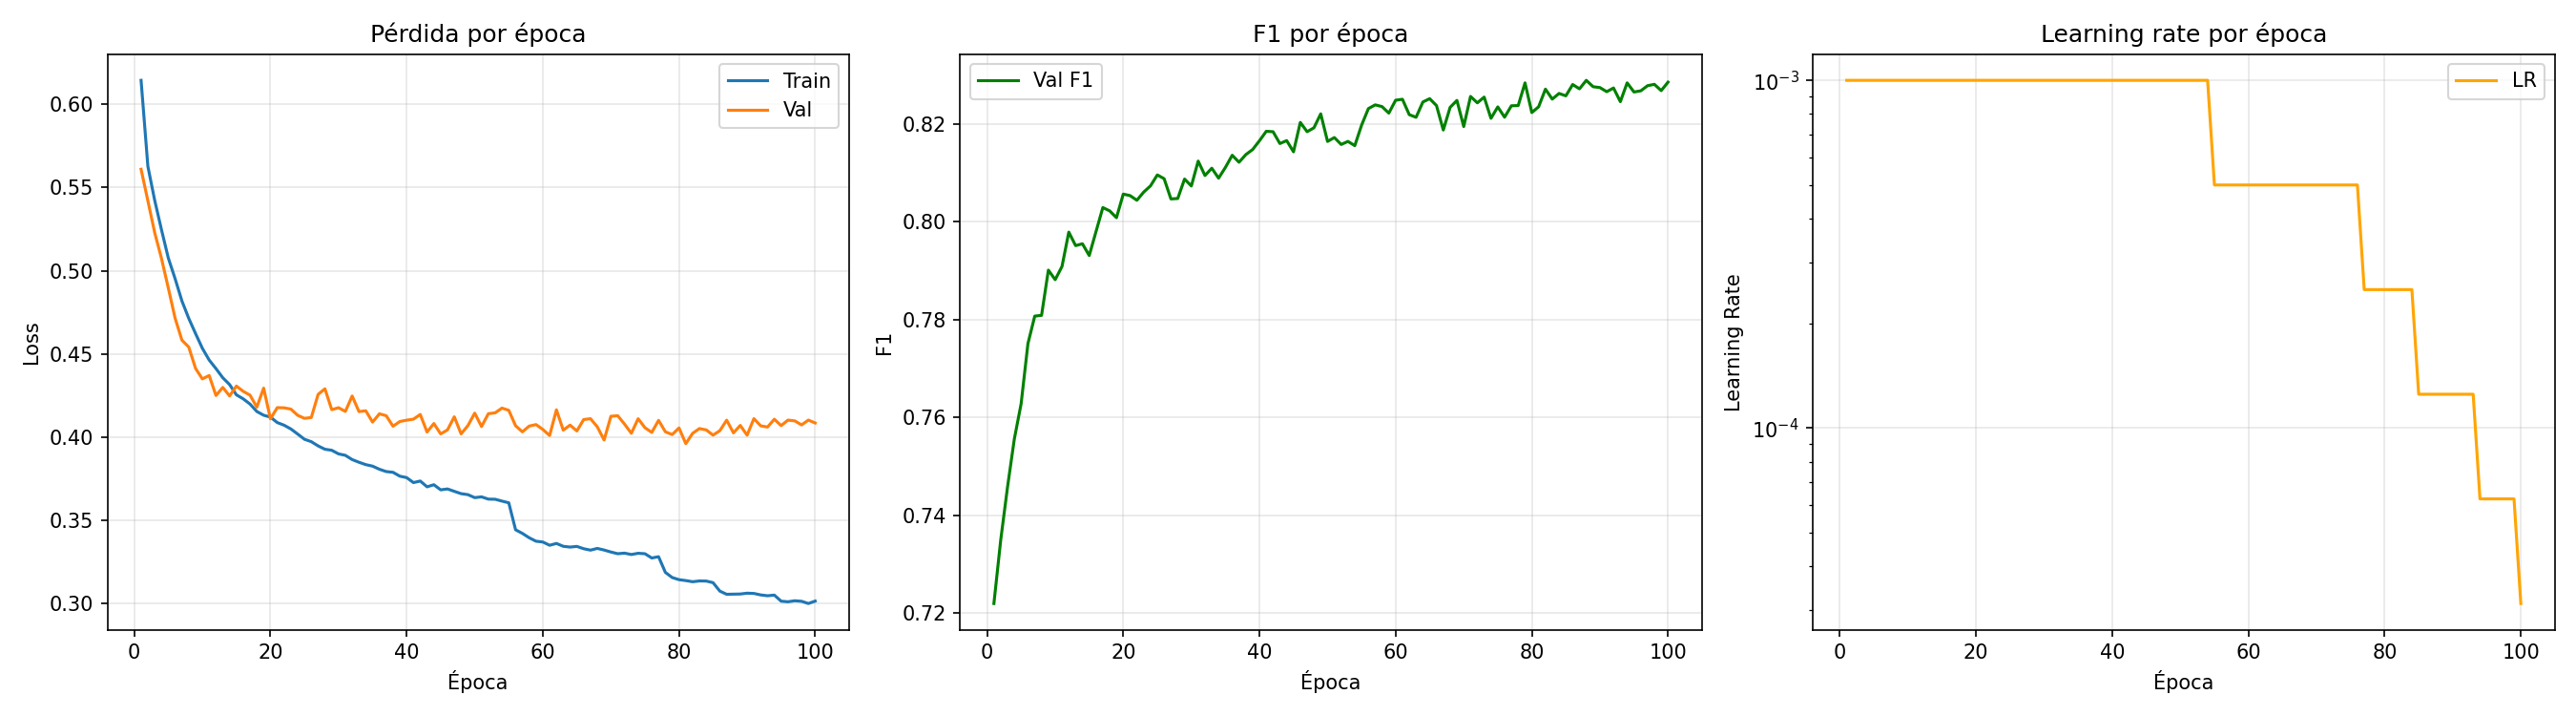

The table this chart was drawn from, first rows:
epoch, train_loss, val_loss, val_accuracy, val_precision, val_recall, val_f1, val_auc_roc, lr
1, 0.6144, 0.561, 0.7824, 0.6639, 0.7912, 0.7219, 0.8756, 0.001
2, 0.5627, 0.542, 0.805, 0.7139, 0.7572, 0.7349, 0.8863, 0.001
3, 0.5423, 0.5229, 0.8104, 0.7152, 0.7791, 0.7458, 0.8947, 0.001
4, 0.5246, 0.5074, 0.82, 0.7333, 0.7793, 0.7556, 0.9015, 0.001
5, 0.5077, 0.4896, 0.8232, 0.7319, 0.7965, 0.7628, 0.9077, 0.001
6, 0.4952, 0.4715, 0.8264, 0.7209, 0.8382, 0.7751, 0.9154, 0.001
7, 0.4818, 0.4583, 0.8315, 0.7289, 0.8405, 0.7807, 0.9204, 0.001
8, 0.4714, 0.4542, 0.8337, 0.7373, 0.8299, 0.7809, 0.9213, 0.001
9, 0.4623, 0.4414, 0.8445, 0.7623, 0.82, 0.7901, 0.9258, 0.001
10, 0.4534, 0.435, 0.837, 0.7349, 0.8497, 0.7882, 0.9278, 0.001
11, 0.4464, 0.4371, 0.8381, 0.7339, 0.8574, 0.7909, 0.9276, 0.001
12, 0.4412, 0.425, 0.848, 0.7596, 0.8402, 0.7979, 0.9313, 0.001
13, 0.4357, 0.4299, 0.8483, 0.7678, 0.8245, 0.7951, 0.9302, 0.001
14, 0.4316, 0.4248, 0.841, 0.7355, 0.8662, 0.7955, 0.9324, 0.001
15, 0.4254, 0.4307, 0.8464, 0.7637, 0.8248, 0.7931, 0.929, 0.001
16, 0.423, 0.4275, 0.8467, 0.7533, 0.8484, 0.798, 0.931, 0.001
17, 0.4199, 0.4253, 0.8548, 0.779, 0.8284, 0.8029, 0.9325, 0.001
18, 0.4154, 0.418, 0.8494, 0.7551, 0.8557, 0.8022, 0.9349, 0.001
19, 0.4132, 0.4295, 0.8521, 0.7709, 0.8332, 0.8008, 0.931, 0.001
20, 0.4121, 0.411, 0.8546, 0.7706, 0.8441, 0.8057, 0.9361, 0.001
21, 0.4088, 0.4178, 0.8555, 0.7755, 0.8376, 0.8054, 0.9348, 0.001
22, 0.4072, 0.4176, 0.8539, 0.7704, 0.8415, 0.8044, 0.9347, 0.001
23, 0.4049, 0.4169, 0.857, 0.7812, 0.8327, 0.8061, 0.9351, 0.001
24, 0.4019, 0.4131, 0.8561, 0.7733, 0.8446, 0.8074, 0.936, 0.001
25, 0.3987, 0.4113, 0.859, 0.7814, 0.84, 0.8096, 0.9366, 0.001
26, 0.3973, 0.4118, 0.8592, 0.7849, 0.8342, 0.8088, 0.9364, 0.001
27, 0.3948, 0.4257, 0.8536, 0.7681, 0.8449, 0.8047, 0.9347, 0.001
28, 0.3928, 0.4291, 0.8594, 0.798, 0.8116, 0.8048, 0.9328, 0.001
29, 0.3921, 0.4165, 0.8561, 0.7696, 0.852, 0.8087, 0.9365, 0.001
30, 0.39, 0.4177, 0.8537, 0.7618, 0.8586, 0.8073, 0.9366, 0.001
31, 0.3891, 0.4155, 0.8639, 0.7996, 0.8257, 0.8124, 0.937, 0.001
32, 0.3865, 0.4248, 0.8587, 0.7806, 0.8405, 0.8095, 0.9357, 0.001
33, 0.3849, 0.4154, 0.8644, 0.8071, 0.8149, 0.811, 0.9365, 0.001
34, 0.3835, 0.4159, 0.8606, 0.7919, 0.8267, 0.8089, 0.936, 0.001
35, 0.3826, 0.4091, 0.8611, 0.788, 0.8357, 0.8111, 0.9379, 0.001
36, 0.3807, 0.414, 0.8651, 0.8026, 0.8249, 0.8136, 0.9371, 0.001
37, 0.3793, 0.4129, 0.8631, 0.7961, 0.829, 0.8122, 0.9377, 0.001
38, 0.3789, 0.4066, 0.8619, 0.7846, 0.8451, 0.8137, 0.9396, 0.001
39, 0.3766, 0.4094, 0.8662, 0.8054, 0.8244, 0.8148, 0.9381, 0.001
40, 0.3757, 0.4102, 0.8679, 0.8097, 0.8236, 0.8166, 0.9376, 0.001
41, 0.3727, 0.4108, 0.869, 0.8097, 0.8275, 0.8185, 0.9394, 0.001
42, 0.3736, 0.4137, 0.8685, 0.8068, 0.8304, 0.8184, 0.9386, 0.001
43, 0.3702, 0.4031, 0.8673, 0.8079, 0.8242, 0.816, 0.9397, 0.001
44, 0.3714, 0.4082, 0.8686, 0.8137, 0.8195, 0.8166, 0.9386, 0.001
45, 0.3684, 0.402, 0.862, 0.7834, 0.8478, 0.8143, 0.9406, 0.001
46, 0.3689, 0.4044, 0.8704, 0.8118, 0.829, 0.8203, 0.9408, 0.001
47, 0.3675, 0.4123, 0.8689, 0.8091, 0.8279, 0.8184, 0.9394, 0.001
48, 0.3661, 0.402, 0.8657, 0.7884, 0.8525, 0.8192, 0.9416, 0.001
49, 0.3655, 0.407, 0.8719, 0.815, 0.8292, 0.8221, 0.9404, 0.001
50, 0.3637, 0.4145, 0.8653, 0.795, 0.839, 0.8164, 0.9383, 0.001
51, 0.3641, 0.4064, 0.8638, 0.7844, 0.8529, 0.8172, 0.9401, 0.001
52, 0.3628, 0.4141, 0.8717, 0.8367, 0.796, 0.8158, 0.9394, 0.001
53, 0.3627, 0.4146, 0.8654, 0.7953, 0.8388, 0.8164, 0.9398, 0.001
54, 0.3616, 0.4175, 0.8635, 0.7879, 0.8453, 0.8156, 0.9389, 0.001
55, 0.3606, 0.4161, 0.8714, 0.8202, 0.8193, 0.8198, 0.9397, 0.0005
56, 0.3443, 0.4069, 0.8708, 0.8046, 0.8426, 0.8232, 0.9421, 0.0005
57, 0.3422, 0.4032, 0.8728, 0.8144, 0.8336, 0.8239, 0.9424, 0.0005
58, 0.3395, 0.4067, 0.8737, 0.8215, 0.8256, 0.8236, 0.942, 0.0005
59, 0.3375, 0.4076, 0.8705, 0.8063, 0.8388, 0.8222, 0.9425, 0.0005
60, 0.337, 0.4046, 0.8736, 0.8159, 0.834, 0.8249, 0.9434, 0.0005
... 40 more rows
